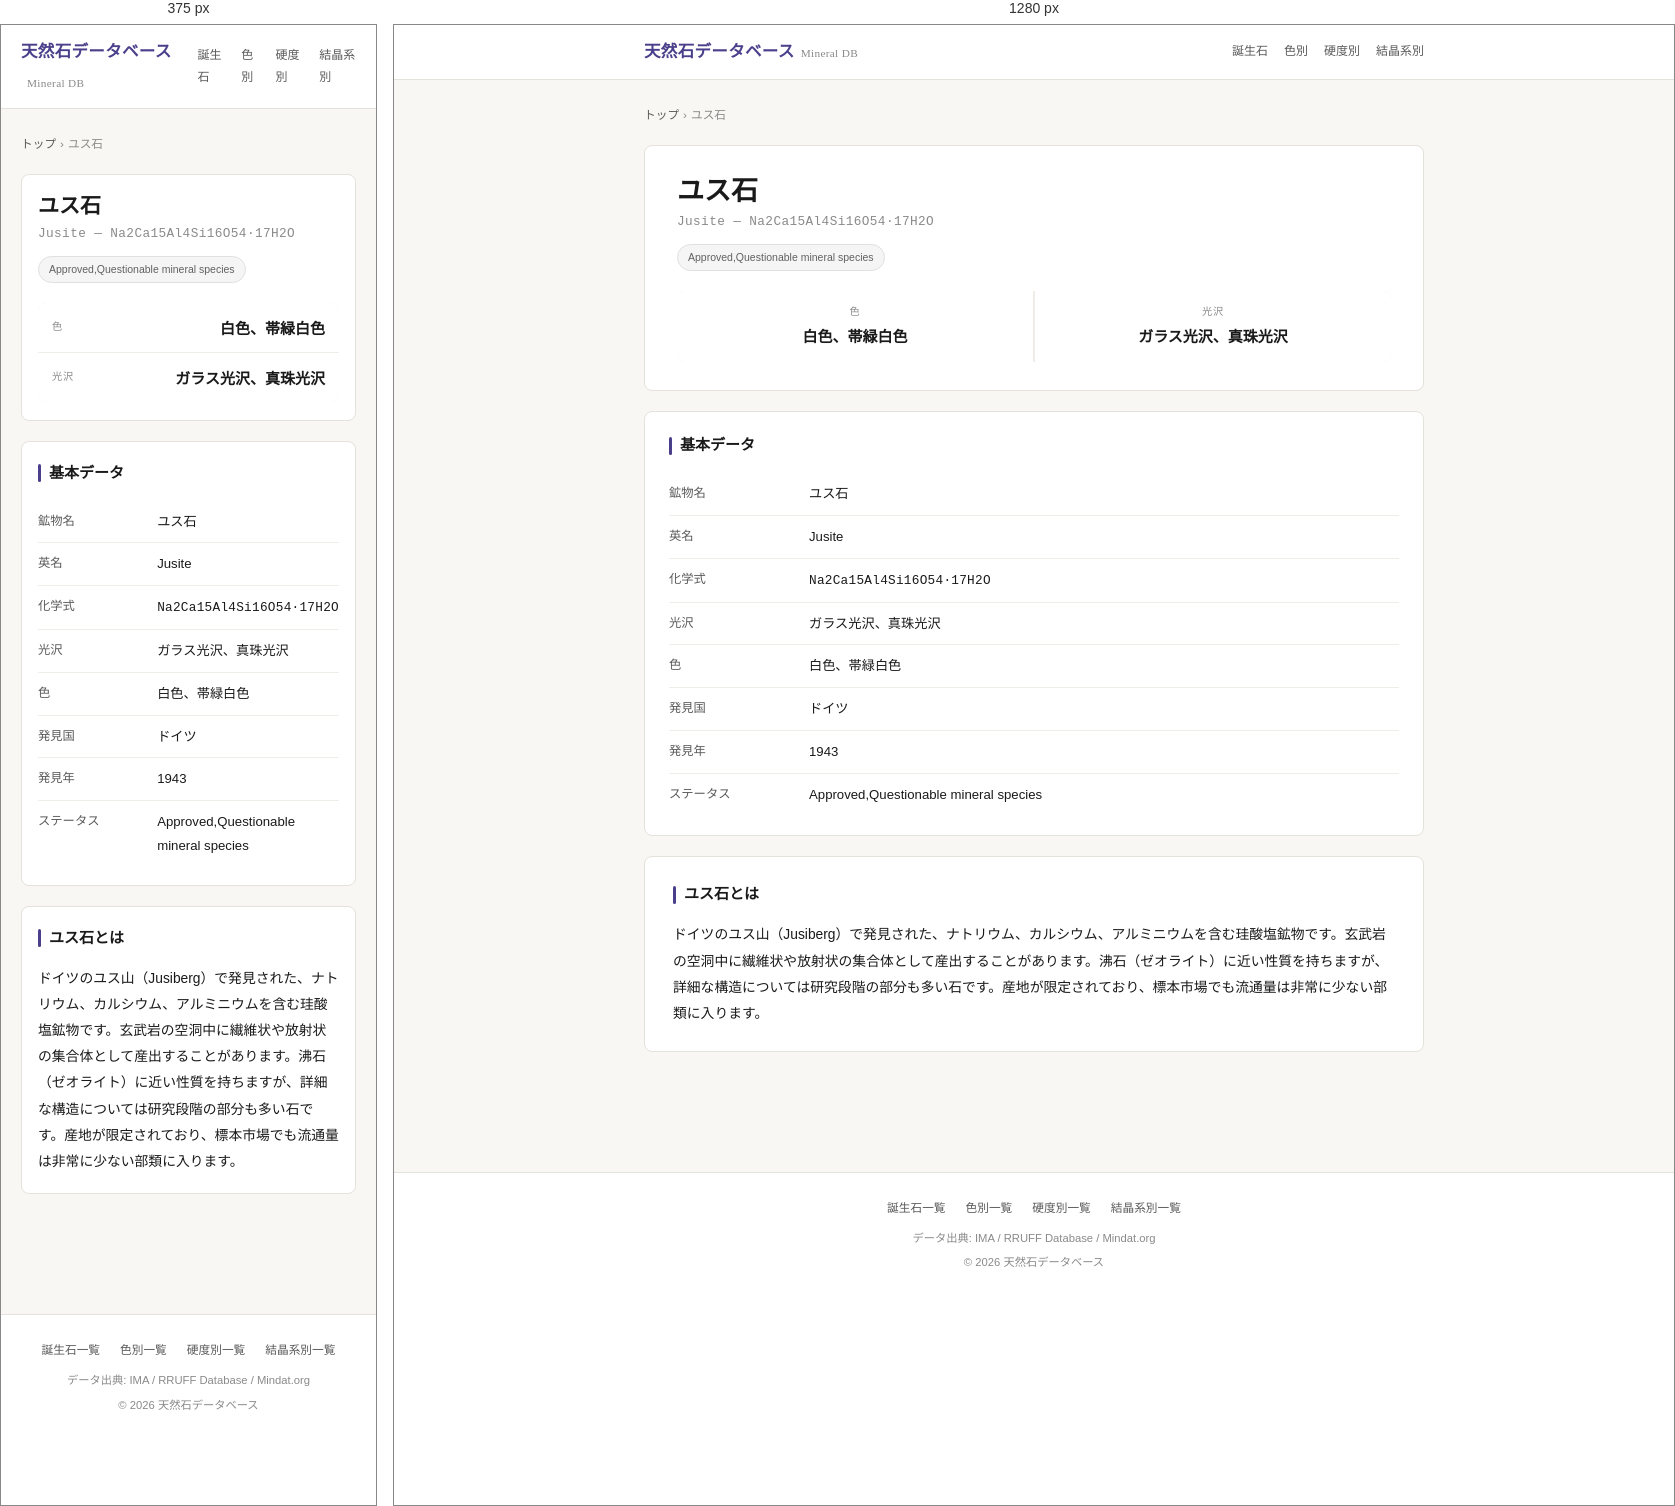
Rendered at 375 px and 1280 px, left to right.

<!-- file: index.html -->
<!DOCTYPE html>
<html lang="ja">
<head>
<meta charset="UTF-8">
<meta name="viewport" content="width=device-width,initial-scale=1.0">
<title>ユス石（Jusite）の産地と特徴 | 天然石データベース</title>
<meta name="description" content="ドイツのユス山に由来する希少鉱物ユス石。玄武岩中に産出する繊維状の珪酸塩鉱物で、沸石に近い性質を持つ石のデータです。">
<link rel="preconnect" href="https://fonts.googleapis.com"><link href="https://fonts.googleapis.com/css2?family=Noto+Sans+JP:wght@400;500;700&family=Noto+Serif+JP:wght@500;700&family=Source+Code+Pro:wght@400;500&display=swap" rel="stylesheet">
<link rel="stylesheet" href="../../css/style.css">
</head>
<body>
<header class="hd"><div class="hd-in">
<a href="../../" class="logo">天然石データベース<small>Mineral DB</small></a>
<nav class="nav">
<a href="../../birthstone/">誕生石</a>
<a href="../../color/">色別</a>
<a href="../../hardness/">硬度別</a>
<a href="../../crystal/">結晶系別</a>
</nav>
</div></header>
<main>
<nav class="bc"><a href="../../">トップ</a><span>›</span>ユス石</nav>
<section class="hero">
<h1 class="nm-ja">ユス石</h1>
<div class="nm-en">Jusite — Na2Ca15Al4Si16O54·17H2O</div>
<div class="badges">
<span class="bg bg-im">Approved,Questionable mineral species</span>
</div>
<div class="qs">
<div class="qs-i"><div class="qs-l">色</div><div class="qs-v">白色、帯緑白色</div></div>
<div class="qs-i"><div class="qs-l">光沢</div><div class="qs-v">ガラス光沢、真珠光沢</div></div>
</div>
</section>
<section class="sec"><h2 class="sec-t">基本データ</h2>
<table class="dt">
<tr><th>鉱物名</th><td>ユス石</td></tr>
<tr><th>英名</th><td>Jusite</td></tr>
<tr><th>化学式</th><td><span class="fm">Na2Ca15Al4Si16O54·17H2O</span></td></tr>
<tr><th>光沢</th><td>ガラス光沢、真珠光沢</td></tr>
<tr><th>色</th><td>白色、帯緑白色</td></tr>
<tr><th>発見国</th><td>ドイツ</td></tr>
<tr><th>発見年</th><td>1943</td></tr>
<tr><th>ステータス</th><td>Approved,Questionable mineral species</td></tr>
</table></section>
<section class="desc"><h2 class="sec-t">ユス石とは</h2>
<p>ドイツのユス山（Jusiberg）で発見された、ナトリウム、カルシウム、アルミニウムを含む珪酸塩鉱物です。玄武岩の空洞中に繊維状や放射状の集合体として産出することがあります。沸石（ゼオライト）に近い性質を持ちますが、詳細な構造については研究段階の部分も多い石です。産地が限定されており、標本市場でも流通量は非常に少ない部類に入ります。</p></section>
</main>
<footer class="ft"><div class="ft-in">
<div class="ft-lk">
<a href="../../birthstone/">誕生石一覧</a>
<a href="../../color/">色別一覧</a>
<a href="../../hardness/">硬度別一覧</a>
<a href="../../crystal/">結晶系別一覧</a>
</div>
<div>データ出典: IMA / RRUFF Database / Mindat.org</div>
<div style="margin-top:4px">© 2026 天然石データベース</div>
</div></footer>
</body></html>


/* @media block from style.css */
@media(max-width:600px){
  .nm-ja{font-size:1.4rem}
  .qs{flex-direction:column;gap:1px}
  .qs-i{padding:10px 14px;text-align:left;display:flex;justify-content:space-between;align-items:center}
  .pw-g{grid-template-columns:1fr}
  .hero,.sec,.desc,.pw,.rel{padding:18px 16px}
  .idx-grid{grid-template-columns:1fr}
}